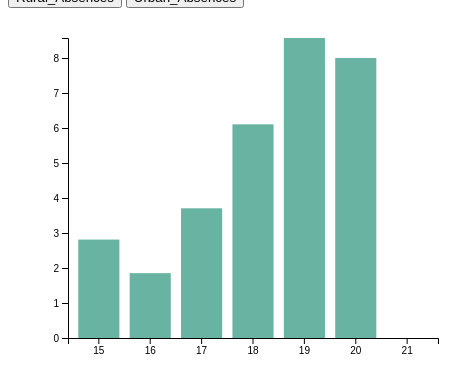
D3 v4 page, settled after 360 driven frames (6 s of simulated time); the page loaded 1 data file(s).



  // set the dimensions and margins of the graph
  var margin = {top: 30, right: 30, bottom: 70, left: 60},
          width = 460 - margin.left - margin.right,
          height = 400 - margin.top - margin.bottom;

  // append the svg object to the body of the page
  var svg = d3.select("#my_dataviz5")
          .append("svg")
          .attr("width", width + margin.left + margin.right)
          .attr("height", height + margin.top + margin.bottom)
          .append("g")
          .attr("transform",
                  "translate(" + margin.left + "," + margin.top + ")");

  // Initialize the X axis
  var x = d3.scaleBand()
          .range([ 0, width ])
          .padding(0.2);
  var xAxis = svg.append("g")
          .attr("transform", "translate(0," + height + ")")

  // Initialize the Y axis
  var y = d3.scaleLinear()
          .range([ height, 0]);
  var yAxis = svg.append("g")
          .attr("class", "myYaxis")


  // A function that create / update the plot for a given variable:
  function update(selectedVar) {

    // Parse the Data
    d3.csv("Address_VS_Absence_Female_Sheet.csv", function(data) {

      // X axis
      x.domain(data.map(function(d) { return d.Age; }))
      xAxis.transition().duration(1000).call(d3.axisBottom(x))

      // Add Y axis
      y.domain([0, d3.max(data, function(d) { return +d[selectedVar] }) ]);
      yAxis.transition().duration(1000).call(d3.axisLeft(y));

      // variable u: map data to existing bars
      var u = svg.selectAll("rect")
              .data(data)

      // update bars
      u
              .enter()
              .append("rect")
              .merge(u)
              .transition()
              .duration(1000)
              .attr("x", function(d) { return x(d.Age); })
              .attr("y", function(d) { return y(d[selectedVar]); })
              .attr("width", x.bandwidth())
              .attr("height", function(d) { return height - y(d[selectedVar]); })
              .attr("fill", "#69b3a2")
    })

  }

  // Initialize plot
  update('Rural_Absences')



### data: Address_VS_Absence_Female_Sheet.csv
Age, Rural_Absences, Urban_Absences
15, 2.812, 3.714
16, 1.853, 4.4
17, 3.706, 5.45
18, 6.105, 4.202
19, 8.571, 7.077
20, 8, 5.667
21, , 0